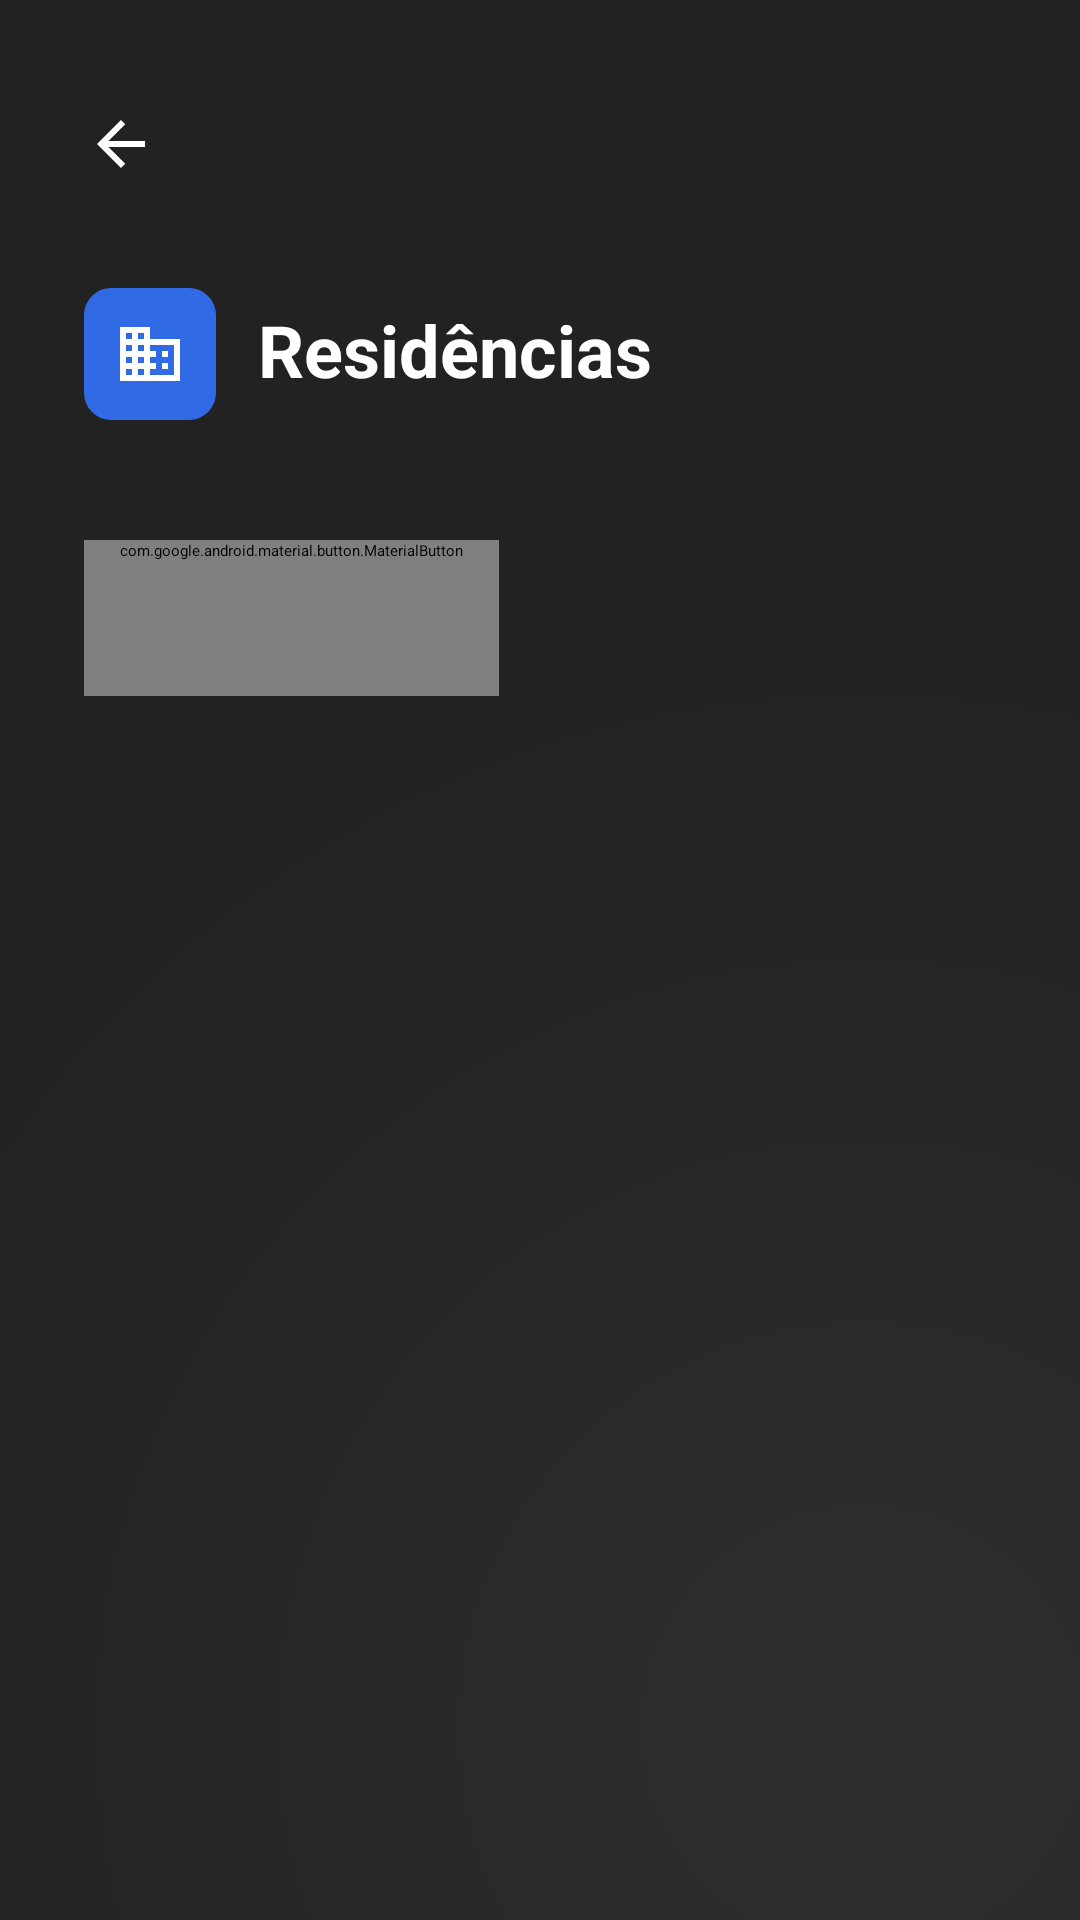

Produce the Android XML layout that renders to this screen, including the resource entries it uses.
<!-- AndroidManifest.xml: application theme Theme.Deltamobileapp.Starting -->
<!-- res/layout/fragment_units.xml -->
<ScrollView
    xmlns:android="http://schemas.android.com/apk/res/android"
    xmlns:app="http://schemas.android.com/apk/res-auto"
    android:layout_width="match_parent"
    android:layout_height="match_parent"
    android:background="@drawable/home_surface_background"
    android:fillViewport="true"
    android:clipToPadding="false">
    <LinearLayout
        android:layout_width="match_parent"
        android:layout_height="wrap_content"
        android:orientation="vertical"
        android:paddingHorizontal="28dp"
        android:paddingTop="24dp"
        android:paddingBottom="136dp">
        <ImageButton
            android:id="@+id/units_back"
            style="@style/Profile.IconButton"
            android:layout_marginStart="-12dp"
            android:src="@drawable/profile_back"
            android:contentDescription="@string/profile_back" />
        <LinearLayout
            android:layout_width="match_parent"
            android:layout_height="wrap_content"
            android:layout_marginTop="24dp"
            android:layout_marginBottom="16dp"
            android:gravity="center_vertical">
            <ImageView
                android:layout_width="44dp"
                android:layout_height="44dp"
                android:padding="10dp"
                android:background="@drawable/profile_blue_icon"
                android:src="@drawable/profile_icon_units"
                android:importantForAccessibility="no" />
            <TextView
                style="@style/Profile.Title"
                android:layout_width="0dp"
                android:layout_weight="1"
                android:layout_marginStart="14dp"
                android:text="@string/profile_units"
                android:accessibilityHeading="true" />
        </LinearLayout>
        <com.aula.delta_mobile_app.view.StatusNoticeView
            android:id="@+id/units_notice"
            android:layout_width="match_parent"
            android:layout_height="wrap_content"
            android:visibility="gone" />
        <LinearLayout
            android:id="@+id/units_cards"
            android:layout_width="match_parent"
            android:layout_height="wrap_content"
            android:orientation="vertical" />
        <com.google.android.material.button.MaterialButton
            android:id="@+id/units_add"
            android:layout_width="wrap_content"
            android:layout_height="wrap_content"
            android:layout_marginTop="24dp"
            android:minHeight="52dp"
            android:text="@string/units_add"
            android:textAllCaps="false"
            android:textColor="@color/white"
            android:paddingHorizontal="12dp"
            android:textSize="17sp"
            app:icon="@drawable/units_icon_add"
            app:iconTint="@null"
            app:iconSize="36dp"
            app:iconPadding="10dp"
            app:backgroundTint="#303232"
            app:cornerRadius="26dp" />
    </LinearLayout>
</ScrollView>
<!-- resources referenced by this layout -->
<resources>
  <color name="white">#FFFFFFFF</color>
  <!-- drawable home_surface_background (drawable) -->
  <shape xmlns:android="http://schemas.android.com/apk/res/android">
      <gradient
          android:type="radial"
          android:centerX="0.8"
          android:centerY="0.9"
          android:gradientRadius="360dp"
          android:startColor="#2E2E2E"
          android:endColor="#222222" />
  </shape>
  <!-- drawable profile_back (drawable) -->
  <vector
      xmlns:android="http://schemas.android.com/apk/res/android"
      android:width="24dp"
      android:height="24dp"
      android:viewportWidth="24"
      android:viewportHeight="24">
      <path
          android:fillColor="#FFFFFF"
          android:pathData="M20,11L7.83,11L13.42,5.41L12,4L4,12L12,20L13.42,18.59L7.83,13L20,13Z" />
  </vector>
  <!-- drawable profile_blue_icon (drawable) -->
  <shape xmlns:android="http://schemas.android.com/apk/res/android">
      <solid android:color="@color/delta_water" />
      <corners android:radius="9dp" />
  </shape>
  <!-- drawable profile_icon_units (drawable) -->
  <vector
      xmlns:android="http://schemas.android.com/apk/res/android"
      android:width="24dp"
      android:height="24dp"
      android:viewportWidth="24"
      android:viewportHeight="24">
      <path
          android:fillColor="#FFFFFF"
          android:pathData="M12,7V3H2V21H22V7H12ZM6,19H4V17H6V19ZM6,15H4V13H6V15ZM6,11H4V9H6V11ZM6,7H4V5H6V7ZM10,19H8V17H10V19ZM10,15H8V13H10V15ZM10,11H8V9H10V11ZM10,7H8V5H10V7ZM20,19H12V17H14V15H12V13H14V11H12V9H20V19ZM18,11H16V13H18V11ZM18,15H16V17H18V15Z" />
  </vector>
  <!-- drawable units_icon_add (drawable) -->
  <vector
      xmlns:android="http://schemas.android.com/apk/res/android"
      android:width="36dp"
      android:height="36dp"
      android:viewportWidth="36"
      android:viewportHeight="36">
      <path
          android:fillColor="#3073ED"
          android:pathData="M12,0 L24,0 Q36,0 36,12 L36,24 Q36,36 24,36 L12,36 Q0,36 0,24 L0,12 Q0,0 12,0 Z" />
      <path
          android:fillColor="@android:color/transparent"
          android:strokeColor="#FFFFFF"
          android:strokeWidth="2"
          android:pathData="M10,18 L26,18 M18,10 L18,26" />
  </vector>
  <string name="profile_back">Voltar</string>
  <string name="profile_units">Residências</string>
  <string name="units_add">Adicionar residência</string>
  <style name="Profile.IconButton" parent="">
          <item name="android:layout_width">48dp</item>
          <item name="android:layout_height">48dp</item>
          <item name="android:padding">12dp</item>
          <item name="android:background">?attr/selectableItemBackgroundBorderless</item>
          <item name="android:tint">#FFFFFF</item>
      </style>
  <style name="Profile.Title" parent="Profile.Body">
          <item name="android:textSize">24sp</item>
          <item name="android:textStyle">bold</item>
      </style>
  <style name="Theme.Deltamobileapp.Starting" parent="Theme.SplashScreen">
          <item name="windowSplashScreenBackground">@color/splash_background</item>
          <item name="windowSplashScreenAnimatedIcon">@drawable/splash_system_icon</item>
          <item name="windowSplashScreenAnimationDuration">0</item>
          <item name="postSplashScreenTheme">@style/Theme.Deltamobileapp</item>
      </style>
  <color name="delta_water">#306BE5</color>
  <style name="Profile.Body" parent="Home.Body">
          <item name="android:textSize">16sp</item>
      </style>
  <color name="splash_background">#212121</color>
  <style name="Theme.Deltamobileapp" parent="Base.Theme.Deltamobileapp" />
  <style name="Home.Body" parent="">
          <item name="android:layout_width">match_parent</item>
          <item name="android:layout_height">wrap_content</item>
          <item name="android:textColor">#FFFFFF</item>
          <item name="android:textSize">14sp</item>
          <item name="android:fontFamily">sans-serif</item>
          <item name="android:includeFontPadding">false</item>
      </style>
</resources>
